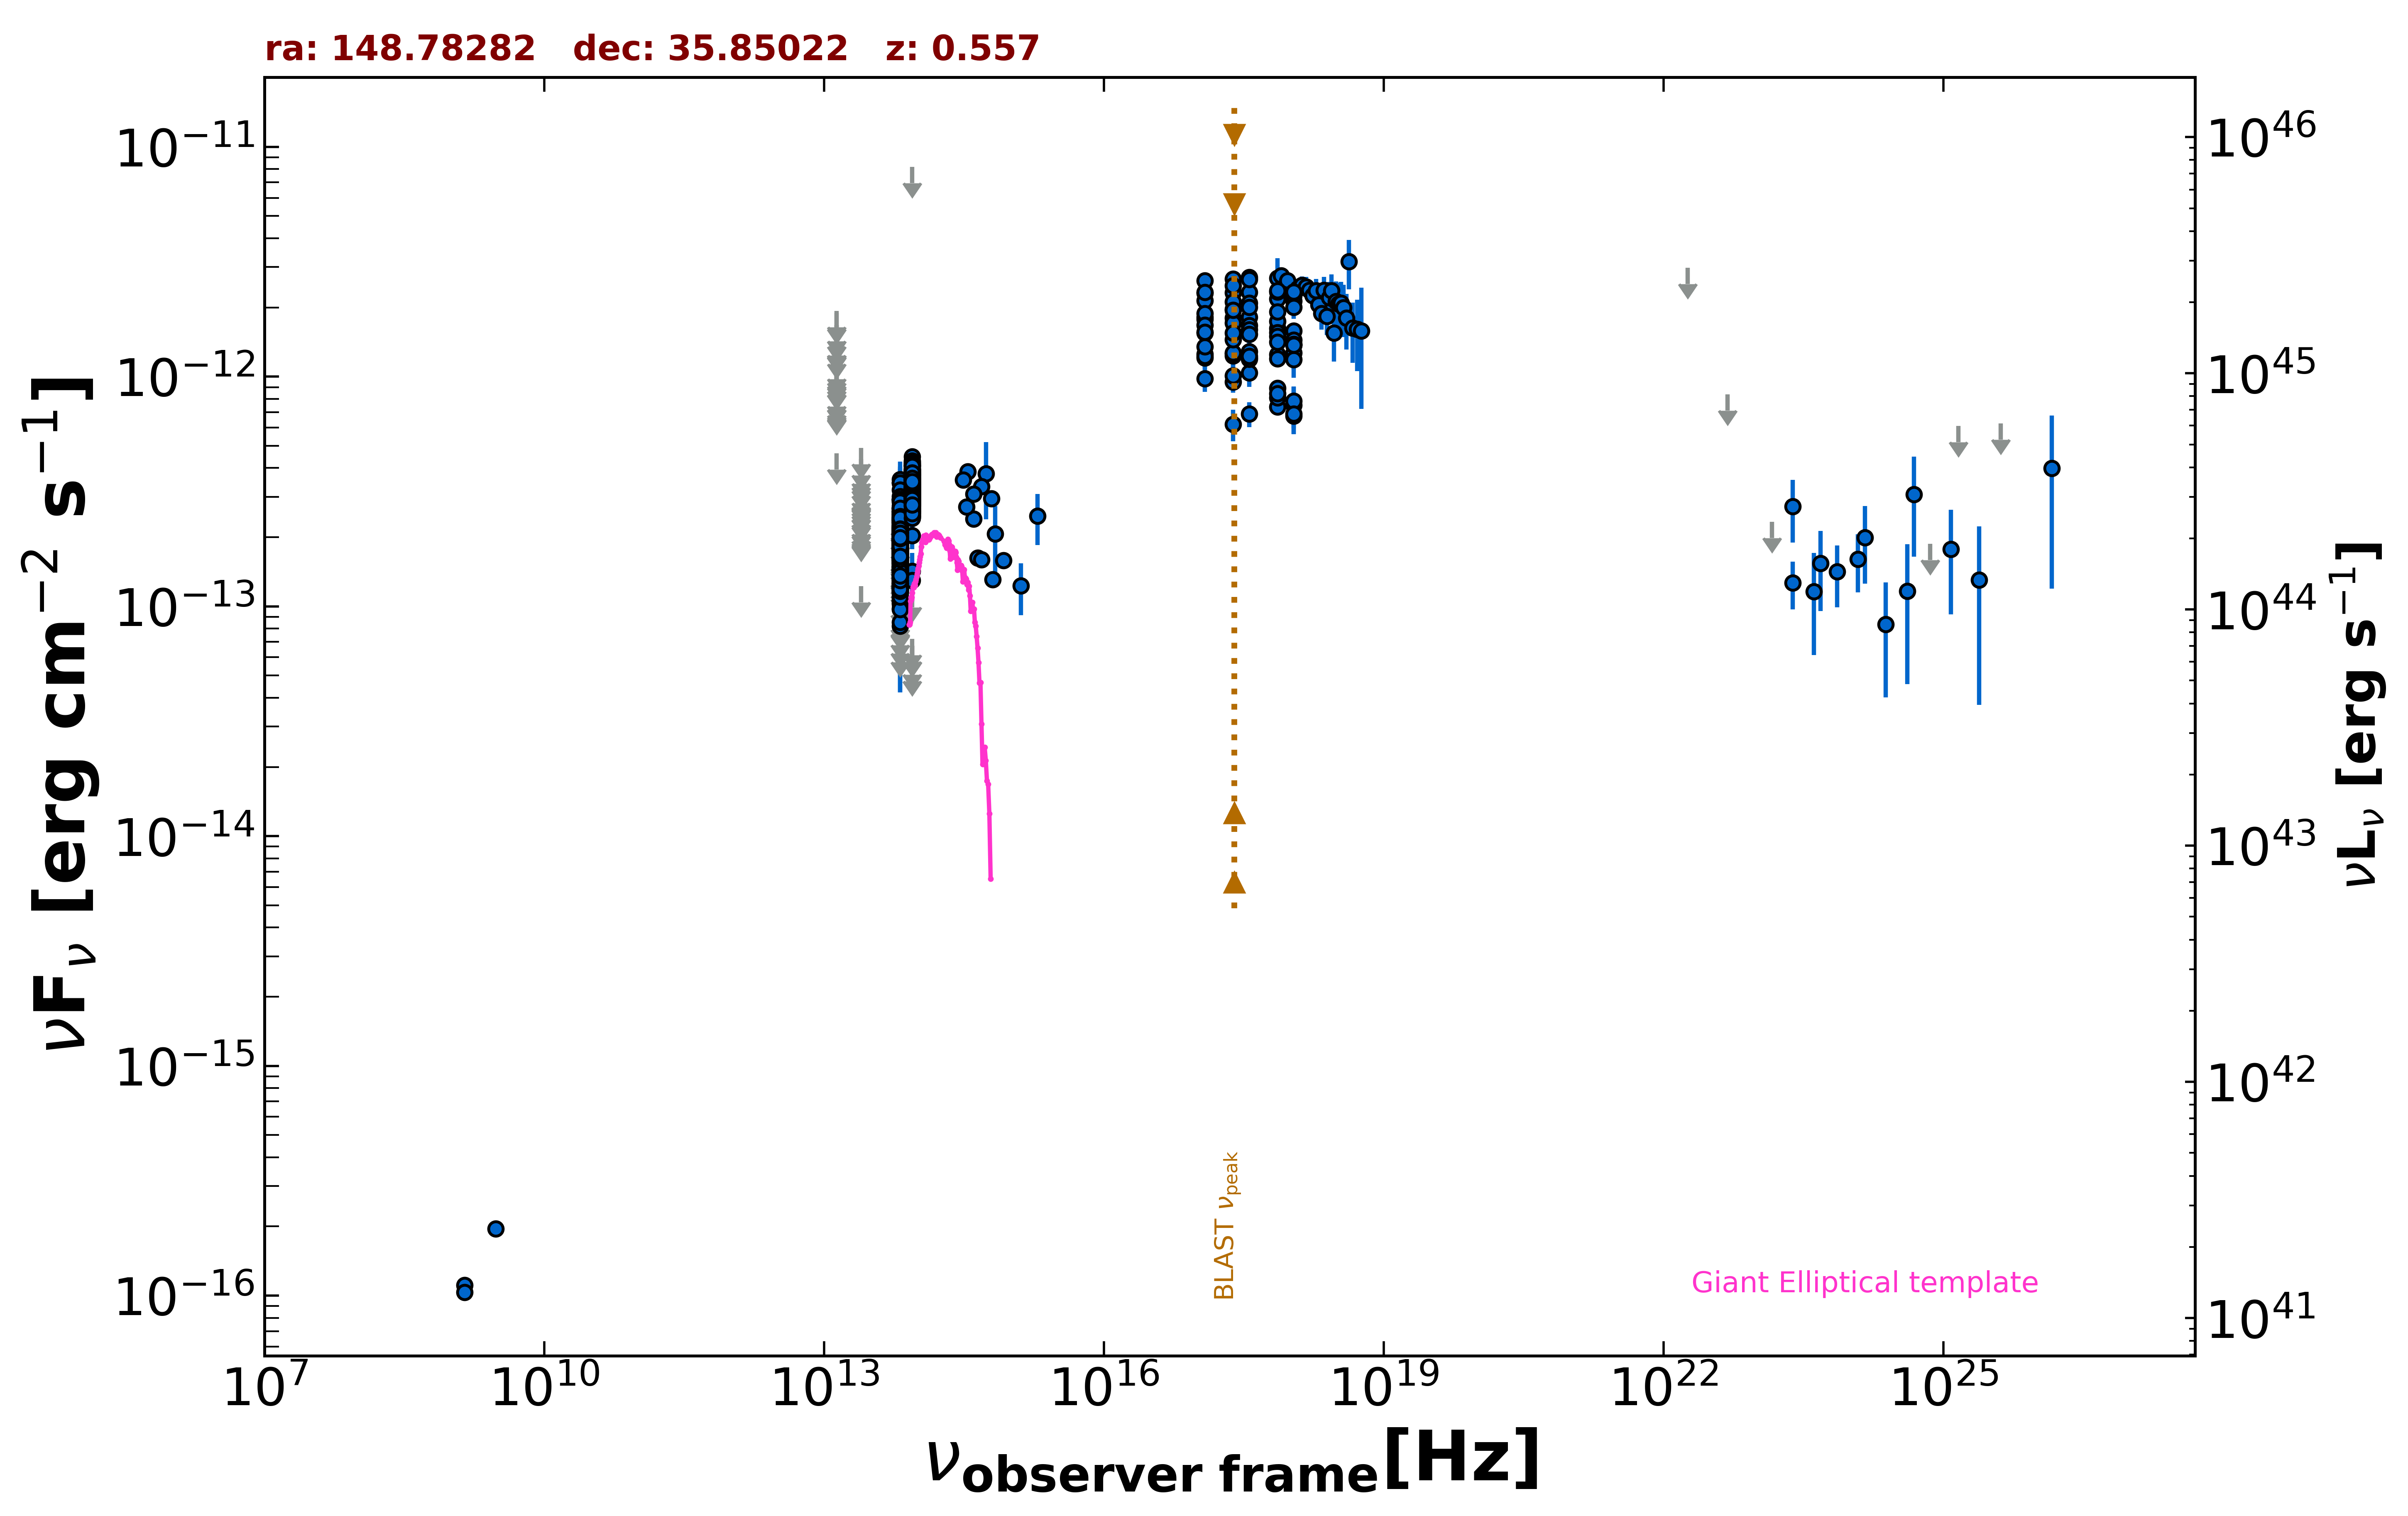

The data file committed next to this chart (first rows):
freq., flux, err_flux, MJD_start, MJD_end, flag, catalog, reference
1.400e+09, 1.112e-16, 2.500e-18, 55000, 55000, , FIRST, White et al. 1997  ApJ  475 479
1.400e+09, 1.036e-16, 5.600e-18, 55000, 55000, , NVSS, Condon et al. 1998  AJ  115  1693
3.000e+09, 1.951e-16, 1.225e-17, 55000, 55000, , VLASSQL, Gordon et al. 2021  ApJS  255  30
2.418e+17, 1.961e-12, 4.535e-13, 55000, 55000, , XMMSL2, Saxton et al. 2008  A&A  480  611
7.253e+17, 2.680e-12, 5.940e-13, 55000, 55000, , XMMSL2, Saxton et al. 2008  A&A  480  611
2.418e+17, 6.191e-13, 9.720e-14, 55000, 55000, , RASS, Boller et al. 2016  A&A  103  1
2.418e+17, 1.796e-12, 3.300e-14, 56036, 58900, , 1OUSX, Giommi et al. in preparation
1.209e+17, 1.778e-12, 3.100e-14, 56036, 58900, , 1OUSX, Giommi et al. in preparation
3.627e+17, 1.814e-12, 3.400e-14, 56036, 58900, , 1OUSX, Giommi et al. in preparation
7.253e+17, 1.624e-12, 1.800e-14, 56036, 58900, , 1OUSX, Giommi et al. in preparation
1.088e+18, 1.579e-12, 4.000e-14, 56036, 58900, , 1OUSX, Giommi et al. in preparation
7.253e+17, 1.743e-12, 3.600e-14, 55000, 55000, , 2SXPS, Evans et al. 2020  ApJS  247  54
1.209e+17, 1.547e-12, 4.850e-14, 55000, 55000, , 2SXPS, Evans et al. 2020  ApJS  247  54
3.627e+17, 1.668e-12, 5.650e-14, 55000, 55000, , 2SXPS, Evans et al. 2020  ApJS  247  54
1.088e+18, 1.443e-12, 7.150e-14, 55000, 55000, , 2SXPS, Evans et al. 2020  ApJS  247  54
8.817e+13, 2.951e-13, 2.400e-15, 55000, 55000, , UNWISE, Schlafly et al. 2019  ApJS  240  30
6.517e+13, 1.818e-13, 3.400e-15, 55000, 55000, , UNWISE, Schlafly et al. 2019  ApJS  240  30
8.817e+13, 3.099e-13, 9.450e-15, 55000, 55000, , WISE, Wright et al. 2010  AJ  140  1868
6.517e+13, 2.020e-13, 9.150e-15, 55000, 55000, , WISE, Wright et al. 2010  AJ  140  1868
2.498e+13, 1.223e-13, 0.000e+00, 55000, 55000, UL, WISE, Wright et al. 2010  AJ  140  1868
1.363e+13, 4.638e-13, 0.000e+00, 55000, 55000, UL, WISE, Wright et al. 2010  AJ  140  1868
8.817e+13, 3.845e-13, 2.660e-14, 56785, 56785, , NEOWISE, Mainzer et al. 2014  ApJ  792  30
6.517e+13, 2.085e-13, 4.295e-14, 56785, 56785, , NEOWISE, Mainzer et al. 2014  ApJ  792  30
8.817e+13, 3.848e-13, 2.695e-14, 56785, 56785, , NEOWISE, Mainzer et al. 2014  ApJ  792  30
6.517e+13, 1.937e-13, 4.080e-14, 56785, 56785, , NEOWISE, Mainzer et al. 2014  ApJ  792  30
8.817e+13, 3.189e-13, 2.500e-14, 56785, 56785, , NEOWISE, Mainzer et al. 2014  ApJ  792  30
6.517e+13, 2.396e-13, 3.945e-14, 56785, 56785, , NEOWISE, Mainzer et al. 2014  ApJ  792  30
8.817e+13, 3.743e-13, 2.590e-14, 56785, 56785, , NEOWISE, Mainzer et al. 2014  ApJ  792  30
6.517e+13, 2.197e-13, 4.075e-14, 56785, 56785, , NEOWISE, Mainzer et al. 2014  ApJ  792  30
8.817e+13, 3.923e-13, 3.765e-14, 56785, 56785, , NEOWISE, Mainzer et al. 2014  ApJ  792  30
6.517e+13, 2.518e-13, 4.450e-14, 56785, 56785, , NEOWISE, Mainzer et al. 2014  ApJ  792  30
8.817e+13, 3.887e-13, 2.580e-14, 56786, 56786, , NEOWISE, Mainzer et al. 2014  ApJ  792  30
6.517e+13, 1.933e-13, 4.455e-14, 56786, 56786, , NEOWISE, Mainzer et al. 2014  ApJ  792  30
8.817e+13, 3.230e-13, 2.710e-14, 56785, 56785, , NEOWISE, Mainzer et al. 2014  ApJ  792  30
6.517e+13, 2.380e-13, 4.080e-14, 56785, 56785, , NEOWISE, Mainzer et al. 2014  ApJ  792  30
8.817e+13, 3.631e-13, 2.980e-14, 56785, 56785, , NEOWISE, Mainzer et al. 2014  ApJ  792  30
6.517e+13, 1.448e-13, 4.370e-14, 56785, 56785, , NEOWISE, Mainzer et al. 2014  ApJ  792  30
8.817e+13, 3.260e-13, 2.435e-14, 56785, 56785, , NEOWISE, Mainzer et al. 2014  ApJ  792  30
6.517e+13, 3.444e-13, 5.350e-14, 56785, 56785, , NEOWISE, Mainzer et al. 2014  ApJ  792  30
8.817e+13, 2.824e-13, 3.235e-14, 56785, 56785, , NEOWISE, Mainzer et al. 2014  ApJ  792  30
6.517e+13, 2.923e-13, 5.225e-14, 56785, 56785, , NEOWISE, Mainzer et al. 2014  ApJ  792  30
8.817e+13, 4.188e-13, 3.010e-14, 56785, 56785, , NEOWISE, Mainzer et al. 2014  ApJ  792  30
6.517e+13, 1.807e-13, 4.235e-14, 56785, 56785, , NEOWISE, Mainzer et al. 2014  ApJ  792  30
8.817e+13, 3.887e-13, 3.085e-14, 56786, 56786, , NEOWISE, Mainzer et al. 2014  ApJ  792  30
6.517e+13, 1.645e-13, 4.165e-14, 56786, 56786, , NEOWISE, Mainzer et al. 2014  ApJ  792  30
8.817e+13, 1.422e-13, 2.860e-14, 56973, 56973, , NEOWISE, Mainzer et al. 2014  ApJ  792  30
6.517e+13, 2.127e-13, 0.000e+00, 56973, 56973, UL, NEOWISE, Mainzer et al. 2014  ApJ  792  30
8.817e+13, 2.946e-13, 3.095e-14, 56976, 56976, , NEOWISE, Mainzer et al. 2014  ApJ  792  30
6.517e+13, 1.734e-13, 4.190e-14, 56976, 56976, , NEOWISE, Mainzer et al. 2014  ApJ  792  30
8.817e+13, 2.550e-13, 2.660e-14, 56973, 56973, , NEOWISE, Mainzer et al. 2014  ApJ  792  30
6.517e+13, 1.476e-13, 4.190e-14, 56973, 56973, , NEOWISE, Mainzer et al. 2014  ApJ  792  30
8.817e+13, 2.680e-13, 3.315e-14, 56976, 56976, , NEOWISE, Mainzer et al. 2014  ApJ  792  30
6.517e+13, 2.173e-13, 8.510e-14, 56976, 56976, , NEOWISE, Mainzer et al. 2014  ApJ  792  30
8.817e+13, 2.842e-13, 2.435e-14, 56976, 56976, , NEOWISE, Mainzer et al. 2014  ApJ  792  30
6.517e+13, 1.154e-13, 4.011e-14, 56976, 56976, , NEOWISE, Mainzer et al. 2014  ApJ  792  30
8.817e+13, 3.327e-13, 2.610e-14, 56973, 56973, , NEOWISE, Mainzer et al. 2014  ApJ  792  30
6.517e+13, 1.272e-13, 5.362e-14, 56973, 56973, , NEOWISE, Mainzer et al. 2014  ApJ  792  30
8.817e+13, 3.625e-13, 2.575e-14, 56973, 56973, , NEOWISE, Mainzer et al. 2014  ApJ  792  30
6.517e+13, 1.844e-13, 4.705e-14, 56973, 56973, , NEOWISE, Mainzer et al. 2014  ApJ  792  30
8.817e+13, 2.742e-13, 2.910e-14, 56973, 56973, , NEOWISE, Mainzer et al. 2014  ApJ  792  30
... 742 more rows
